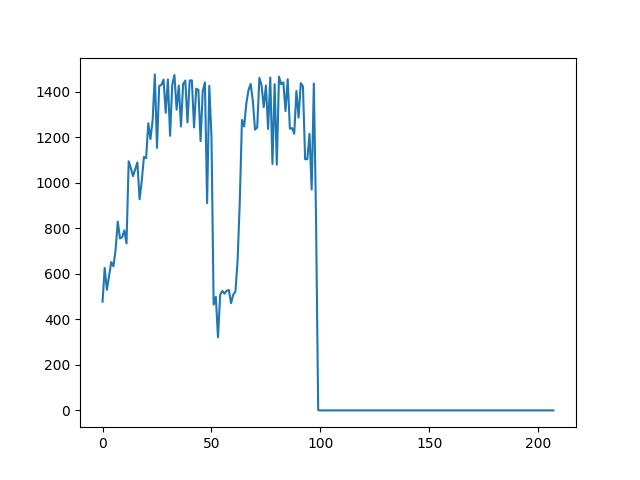

Values plotted in this chart, from the file beside it:
Times, Throughput, Cancel, Recover
1, 213, false, true
1, 309, false, true
1, 303, false, true
1, 392, false, true
1, 462, false, true
1, 478, false, true
1, 626, false, true
1, 530, false, true
1, 591, false, true
1, 652, false, true
1, 633, false, true
1, 707, false, true
1, 830, false, true
1, 756, false, true
1, 761, false, true
1, 791, false, true
1, 734, false, true
1, 1095, false, true
1, 1065, false, true
1, 1030, false, true
1, 1060, false, true
1, 1090, false, true
1, 928, false, true
1, 1009, false, true
1, 1114, false, true
1, 1109, false, true
1, 1262, false, true
1, 1193, false, true
1, 1275, false, true
1, 1477, false, true
1, 1154, false, true
1, 1426, false, true
1, 1431, false, true
1, 1454, false, true
1, 1308, false, true
1, 1455, false, true
1, 1207, false, true
1, 1432, false, true
1, 1474, false, true
1, 1322, false, true
1, 1428, false, true
1, 1248, false, true
1, 1435, false, true
1, 1450, false, true
1, 1266, false, true
1, 1450, false, true
1, 1451, false, true
1, 1244, false, true
1, 1414, false, true
1, 1409, false, true
1, 1184, false, false
1, 1403, false, true
1, 1442, false, true
1, 911, false, false
1, 1427, false, true
1, 1204, false, false
1, 465, false, false
1, 499, false, false
1, 321, false, false
1, 508, false, false
... 154 more rows
